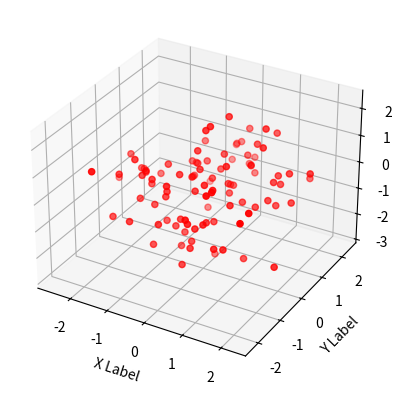

Recreate this plot in Python.
import matplotlib.pyplot as plt
import numpy as np

# Criando os dados
np.random.seed(0)
x = np.random.standard_normal(100)
y = np.random.standard_normal(100)
z = np.random.standard_normal(100)

# Criando o gráfico de dispersão 3D
fig = plt.figure()
ax = fig.add_subplot(111, projection='3d')

# Plotando os dados
ax.scatter(x, y, z, c='r', marker='o')

# Rótulos dos eixos
ax.set_xlabel('X Label')
ax.set_ylabel('Y Label')
ax.set_zlabel('Z Label')

plt.show()